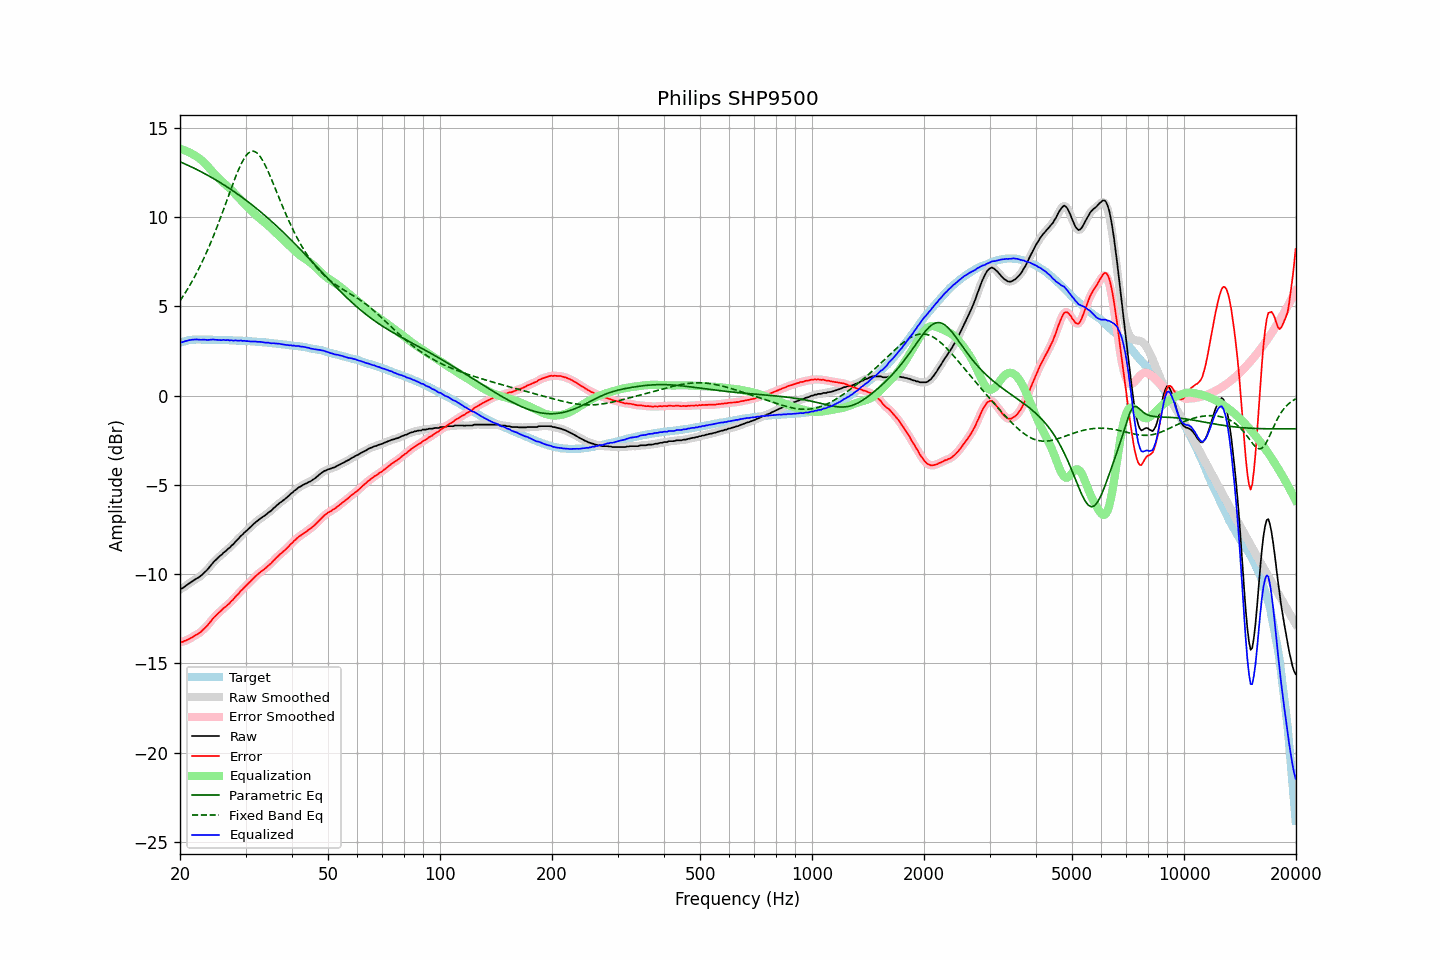

The data file committed next to this chart (first rows):
frequency, raw, error, smoothed, error_smoothed, equalization, parametric_eq, fixed_band_eq, equalized_raw, equalized_smoothed, target
20.00, -10.85, -13.81, -10.86, -13.82, 13.83, 13.10, 5.31, 2.98, 2.97, 2.96
20.20, -10.81, -13.80, -10.81, -13.80, 13.80, 13.06, 5.45, 2.99, 2.99, 2.99
20.40, -10.76, -13.78, -10.75, -13.77, 13.77, 13.02, 5.58, 3.01, 3.02, 3.02
20.61, -10.69, -13.73, -10.70, -13.74, 13.74, 12.98, 5.72, 3.04, 3.04, 3.04
20.81, -10.63, -13.70, -10.63, -13.70, 13.70, 12.94, 5.86, 3.07, 3.07, 3.07
21.02, -10.56, -13.66, -10.56, -13.66, 13.66, 12.90, 6.01, 3.10, 3.09, 3.10
21.23, -10.50, -13.61, -10.50, -13.62, 13.61, 12.86, 6.16, 3.11, 3.11, 3.11
21.44, -10.44, -13.56, -10.44, -13.56, 13.57, 12.82, 6.32, 3.13, 3.13, 3.12
21.66, -10.38, -13.51, -10.38, -13.51, 13.52, 12.77, 6.48, 3.14, 3.14, 3.13
21.87, -10.32, -13.45, -10.32, -13.46, 13.47, 12.73, 6.64, 3.15, 3.15, 3.13
22.09, -10.26, -13.40, -10.27, -13.41, 13.41, 12.68, 6.81, 3.15, 3.15, 3.14
22.31, -10.21, -13.35, -10.21, -13.36, 13.35, 12.64, 6.99, 3.14, 3.14, 3.14
22.54, -10.16, -13.30, -10.16, -13.30, 13.29, 12.59, 7.16, 3.13, 3.13, 3.14
22.76, -10.09, -13.23, -10.09, -13.23, 13.22, 12.55, 7.35, 3.13, 3.13, 3.14
22.99, -10.01, -13.14, -10.01, -13.15, 13.14, 12.50, 7.53, 3.13, 3.13, 3.13
23.22, -9.92, -13.05, -9.93, -13.06, 13.06, 12.45, 7.73, 3.14, 3.13, 3.13
23.45, -9.84, -12.97, -9.84, -12.97, 12.97, 12.40, 7.92, 3.13, 3.13, 3.13
23.69, -9.75, -12.89, -9.75, -12.88, 12.87, 12.35, 8.13, 3.12, 3.12, 3.13
23.92, -9.64, -12.77, -9.64, -12.78, 12.77, 12.30, 8.33, 3.13, 3.12, 3.13
24.16, -9.53, -12.66, -9.53, -12.66, 12.66, 12.25, 8.54, 3.13, 3.13, 3.13
24.40, -9.42, -12.55, -9.42, -12.55, 12.56, 12.20, 8.76, 3.14, 3.14, 3.13
24.65, -9.31, -12.43, -9.32, -12.45, 12.46, 12.15, 8.98, 3.15, 3.14, 3.12
24.89, -9.23, -12.35, -9.23, -12.35, 12.36, 12.10, 9.21, 3.13, 3.13, 3.12
25.14, -9.14, -12.26, -9.14, -12.26, 12.26, 12.04, 9.44, 3.12, 3.13, 3.12
25.39, -9.05, -12.17, -9.06, -12.18, 12.17, 11.99, 9.67, 3.12, 3.12, 3.12
25.65, -8.97, -12.09, -8.97, -12.09, 12.09, 11.93, 9.91, 3.12, 3.12, 3.12
25.91, -8.90, -12.02, -8.89, -12.01, 12.01, 11.88, 10.15, 3.11, 3.12, 3.11
26.16, -8.80, -11.91, -8.82, -11.93, 11.93, 11.82, 10.40, 3.13, 3.11, 3.11
26.43, -8.74, -11.85, -8.73, -11.85, 11.85, 11.77, 10.65, 3.11, 3.12, 3.11
26.69, -8.66, -11.77, -8.66, -11.77, 11.77, 11.71, 10.90, 3.11, 3.11, 3.11
26.96, -8.57, -11.68, -8.58, -11.69, 11.69, 11.65, 11.15, 3.11, 3.10, 3.11
27.23, -8.51, -11.61, -8.50, -11.60, 11.60, 11.59, 11.39, 3.09, 3.10, 3.10
27.50, -8.40, -11.50, -8.42, -11.52, 11.51, 11.53, 11.64, 3.11, 3.09, 3.10
27.77, -8.34, -11.43, -8.33, -11.42, 11.42, 11.47, 11.88, 3.08, 3.09, 3.09
28.05, -8.23, -11.32, -8.23, -11.32, 11.32, 11.41, 12.12, 3.09, 3.09, 3.09
28.33, -8.13, -11.21, -8.14, -11.23, 11.23, 11.34, 12.35, 3.09, 3.08, 3.08
28.62, -8.05, -11.13, -8.04, -11.12, 11.13, 11.28, 12.57, 3.08, 3.09, 3.08
28.90, -7.95, -11.03, -7.95, -11.03, 11.03, 11.22, 12.78, 3.08, 3.08, 3.08
29.19, -7.84, -10.91, -7.86, -10.93, 10.94, 11.15, 12.97, 3.09, 3.08, 3.07
29.48, -7.78, -10.85, -7.77, -10.84, 10.84, 11.08, 13.14, 3.06, 3.08, 3.07
29.78, -7.67, -10.73, -7.68, -10.75, 10.75, 11.02, 13.30, 3.08, 3.07, 3.06
30.08, -7.60, -10.66, -7.60, -10.66, 10.66, 10.95, 13.43, 3.05, 3.06, 3.06
30.38, -7.51, -10.57, -7.51, -10.57, 10.57, 10.88, 13.54, 3.05, 3.05, 3.05
30.68, -7.43, -10.48, -7.43, -10.48, 10.48, 10.81, 13.62, 3.04, 3.04, 3.05
30.99, -7.35, -10.39, -7.35, -10.39, 10.39, 10.74, 13.67, 3.03, 3.04, 3.04
31.30, -7.26, -10.29, -7.26, -10.30, 10.30, 10.67, 13.69, 3.04, 3.03, 3.03
31.61, -7.18, -10.21, -7.18, -10.21, 10.21, 10.60, 13.69, 3.03, 3.03, 3.03
31.93, -7.09, -10.12, -7.10, -10.12, 10.13, 10.53, 13.64, 3.03, 3.03, 3.02
32.24, -7.03, -10.04, -7.02, -10.04, 10.05, 10.45, 13.59, 3.02, 3.02, 3.01
32.57, -6.95, -9.96, -6.95, -9.96, 9.97, 10.38, 13.49, 3.02, 3.02, 3.01
32.89, -6.88, -9.88, -6.89, -9.89, 9.89, 10.30, 13.38, 3.01, 3.01, 3.00
33.22, -6.82, -9.81, -6.82, -9.82, 9.82, 10.23, 13.24, 3.00, 3.00, 2.99
33.55, -6.76, -9.75, -6.76, -9.75, 9.75, 10.15, 13.08, 2.99, 2.98, 2.99
33.89, -6.70, -9.68, -6.70, -9.68, 9.67, 10.07, 12.91, 2.97, 2.98, 2.98
34.23, -6.63, -9.60, -6.63, -9.60, 9.60, 10.00, 12.72, 2.97, 2.97, 2.97
34.57, -6.55, -9.51, -6.56, -9.52, 9.52, 9.92, 12.52, 2.97, 2.96, 2.96
34.92, -6.49, -9.44, -6.49, -9.44, 9.43, 9.84, 12.32, 2.94, 2.95, 2.95
35.27, -6.42, -9.36, -6.41, -9.35, 9.35, 9.76, 12.10, 2.93, 2.94, 2.94
35.62, -6.32, -9.25, -6.33, -9.26, 9.26, 9.67, 11.88, 2.94, 2.93, 2.93
35.97, -6.25, -9.17, -6.25, -9.17, 9.17, 9.59, 11.66, 2.92, 2.93, 2.92
... 635 more rows
